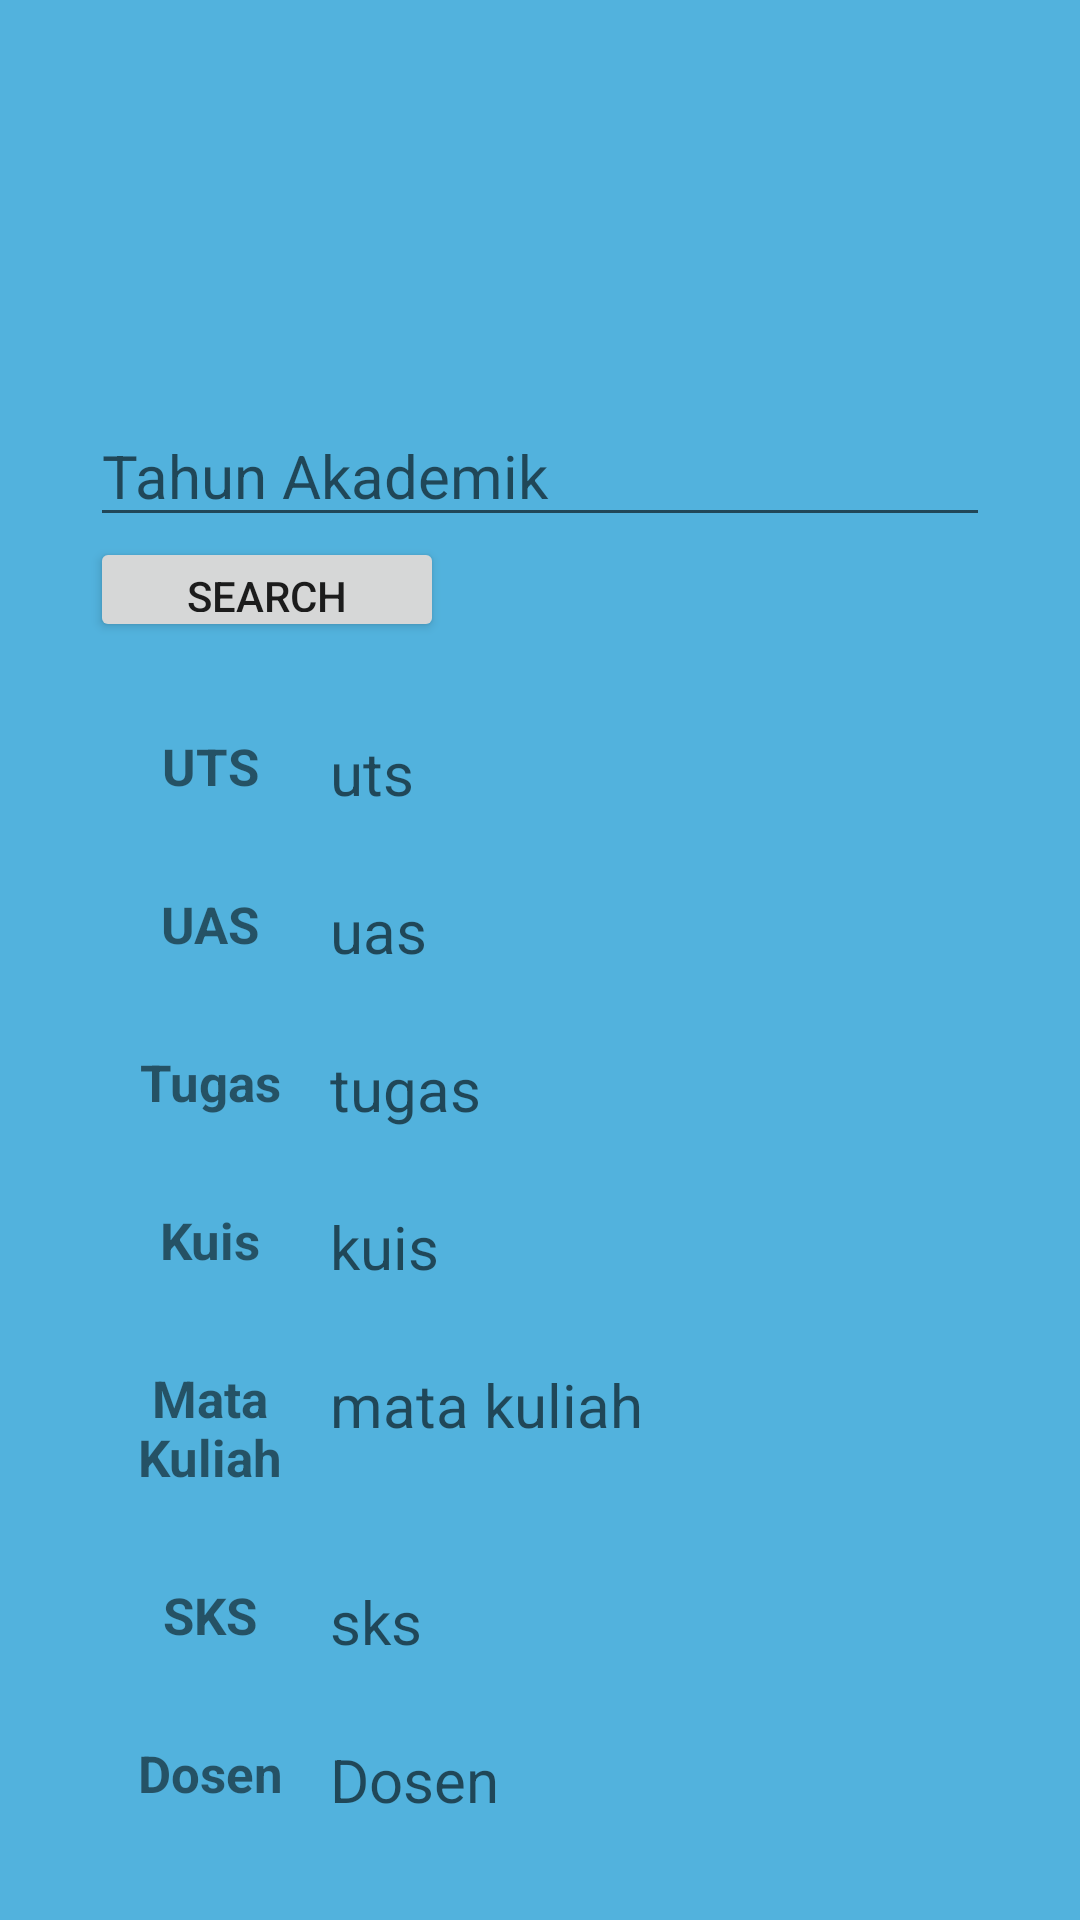

Android layout source for this screen:
<!-- AndroidManifest.xml: application theme AppThemeLogin -->
<!-- res/layout/activity_mata_kuliah.xml -->
<?xml version="1.0" encoding="utf-8"?>
<LinearLayout
    xmlns:android="http://schemas.android.com/apk/res/android"
    xmlns:app="http://schemas.android.com/apk/res-auto"
    xmlns:tools="http://schemas.android.com/tools"
    android:layout_width="match_parent"
    android:layout_height="match_parent"
    android:orientation="vertical"
    android:paddingLeft="30dp"
    android:paddingRight="30dp"
    android:paddingTop="0dp"
    tools:context=".MataKuliahActivity"
    android:background="#52B2DD">
    <ImageView
        android:background="#00FFC107"
        android:src="@drawable/logogt"
        android:layout_width="120dp"
        android:layout_height="120dp"
        android:layout_marginBottom="15dp"
        android:layout_gravity="center"/>
<EditText
    android:inputType="textPersonName"
    android:textColor="@color/colorAccent"
    android:layout_width="match_parent"
    android:layout_height="wrap_content"
    android:textSize="20dp"
    android:id="@+id/tahunakademik"
    android:hint="Tahun Akademik"/>

    <Button
        android:id="@+id/btn_thnakademik"
        android:layout_width="118dp"
        android:layout_height="35dp"
        android:text="Search" />
    <androidx.appcompat.widget.LinearLayoutCompat
        android:layout_width="match_parent"
        android:layout_marginTop="30dp"
        android:layout_height="wrap_content"
        ><TextView
        android:layout_width="80dp"
        android:layout_height="wrap_content"
        android:text="UTS"
        android:textSize="17dp"
        android:textAlignment="center"
        android:layout_marginBottom="20dp"
        android:layout_gravity="center_horizontal"
        android:textStyle="bold"/>
        <TextView
            android:clickable="false"
            android:cursorVisible="false"
            android:focusable="false"
            android:focusableInTouchMode="false"
            android:inputType="textPersonName"
            android:textColor="@color/colorAccent"
            android:layout_width="match_parent"
            android:layout_height="wrap_content"
            android:textSize="20dp"
            android:id="@+id/uts"
            android:hint="uts"
            tools:editable="false" />
    </androidx.appcompat.widget.LinearLayoutCompat>
    <androidx.appcompat.widget.LinearLayoutCompat
        android:layout_width="match_parent"
        android:layout_marginTop="10dp"
        android:layout_height="wrap_content"><TextView
        android:layout_width="80dp"
        android:layout_height="wrap_content"
        android:text="UAS"
        android:textSize="17dp"
        android:textAlignment="center"
        android:layout_marginBottom="20dp"
        android:layout_gravity="center_horizontal"
        android:textStyle="bold"/>
        <TextView
            android:clickable="false"
            android:cursorVisible="false"
            android:focusable="false"
            android:focusableInTouchMode="false"
            android:inputType="textPersonName"
            android:textColor="@color/colorAccent"
            android:layout_width="match_parent"
            android:layout_height="wrap_content"
            android:textSize="20dp"
            android:hint="uas"
            android:id="@+id/uas"/>
    </androidx.appcompat.widget.LinearLayoutCompat>
    <androidx.appcompat.widget.LinearLayoutCompat
        android:layout_width="match_parent"
        android:layout_marginTop="10dp"
        android:layout_height="wrap_content"><TextView
        android:layout_width="80dp"
        android:layout_height="wrap_content"
        android:text="Tugas"
        android:textSize="17dp"
        android:textAlignment="center"
        android:layout_marginBottom="20dp"
        android:layout_gravity="center_horizontal"
        android:textStyle="bold"/>
        <TextView
            android:inputType="textPersonName"
            android:textColor="@color/colorAccent"
            android:clickable="false"
            android:layout_width="match_parent"
            android:layout_height="wrap_content"
            android:textSize="20dp"
            android:hint="tugas"
            android:id="@+id/tugas"/>
    </androidx.appcompat.widget.LinearLayoutCompat>
    <androidx.appcompat.widget.LinearLayoutCompat
        android:layout_width="match_parent"
        android:layout_marginTop="10dp"
        android:layout_height="wrap_content"><TextView
        android:layout_width="80dp"
        android:layout_height="wrap_content"
        android:text="Kuis"
        android:textSize="17dp"
        android:textAlignment="center"
        android:layout_marginBottom="20dp"
        android:layout_gravity="center_horizontal"
        android:textStyle="bold"/>
        <TextView
            android:clickable="false"
            android:cursorVisible="false"
            android:focusable="false"
            android:focusableInTouchMode="false"
            android:inputType="textPersonName"
            android:textColor="@color/colorAccent"
            android:layout_width="match_parent"
            android:layout_height="wrap_content"
            android:textSize="20dp"
            android:hint="kuis"
            android:id="@+id/kuis"/>
    </androidx.appcompat.widget.LinearLayoutCompat>
    <androidx.appcompat.widget.LinearLayoutCompat
        android:layout_width="match_parent"
        android:layout_marginTop="10dp"
        android:layout_height="wrap_content">
        <TextView
            android:layout_width="80dp"
            android:layout_height="wrap_content"
            android:text="Mata Kuliah"
            android:textSize="17dp"
            android:textAlignment="center"
            android:layout_marginBottom="20dp"
            android:layout_gravity="center_horizontal"
            android:textStyle="bold"/>
        <TextView
            android:clickable="false"
            android:cursorVisible="false"
            android:focusable="false"
            android:focusableInTouchMode="false"
            android:inputType="textPersonName"
            android:textColor="@color/colorAccent"
            android:layout_width="match_parent"
            android:layout_height="wrap_content"
            android:textSize="20dp"
            android:hint="mata kuliah"
            android:id="@+id/mk"/>
    </androidx.appcompat.widget.LinearLayoutCompat>
    <androidx.appcompat.widget.LinearLayoutCompat
        android:layout_width="match_parent"
        android:layout_marginTop="10dp"
        android:layout_height="wrap_content">
        <TextView
            android:layout_width="80dp"
            android:layout_height="wrap_content"
            android:text="SKS"
            android:textSize="17dp"
            android:textAlignment="center"
            android:layout_marginBottom="20dp"
            android:layout_gravity="center_horizontal"
            android:textStyle="bold"/>
        <TextView
            android:clickable="false"
            android:cursorVisible="false"
            android:focusable="false"
            android:focusableInTouchMode="false"
            android:inputType="textPersonName"
            android:textColor="@color/colorAccent"
            android:layout_width="match_parent"
            android:layout_height="wrap_content"
            android:textSize="20dp"
            android:hint="sks"
            android:id="@+id/sks"/>
    </androidx.appcompat.widget.LinearLayoutCompat>

    <androidx.appcompat.widget.LinearLayoutCompat
        android:layout_width="match_parent"
        android:layout_marginTop="10dp"
        android:layout_height="wrap_content">
        <TextView
            android:layout_width="80dp"
            android:layout_height="wrap_content"
            android:text="Dosen"
            android:textSize="17dp"
            android:textAlignment="center"
            android:layout_marginBottom="20dp"
            android:layout_gravity="center_horizontal"
            android:textStyle="bold"/>
        <TextView
            android:clickable="false"
            android:cursorVisible="false"
            android:focusable="false"
            android:focusableInTouchMode="false"
            android:inputType="textPersonName"
            android:textColor="@color/colorAccent"
            android:layout_width="match_parent"
            android:layout_height="wrap_content"
            android:textSize="20dp"
            android:hint="Dosen"
            android:id="@+id/dosen"
            />
    </androidx.appcompat.widget.LinearLayoutCompat>
</LinearLayout>
<!-- resources referenced by this layout -->
<resources>
  <color name="colorAccent">#03DAC5</color>
  <!-- drawable logogt: png bitmap (mipmap-xhdpi, 62012 bytes) -->
  <style name="AppThemeLogin" parent="Theme.AppCompat.Light.DarkActionBar">
          
          <item name="colorPrimary">@color/colorPrimary</item>
          <item name="colorPrimaryDark">@color/colorPrimaryDark</item>
          <item name="colorAccent">@color/colorAccent</item>
          <item name="windowActionBar">false</item>
          <item name="windowNoTitle">true</item>
      </style>
  <color name="colorPrimary">#6200EE</color>
  <color name="colorPrimaryDark">#3700B3</color>
</resources>
